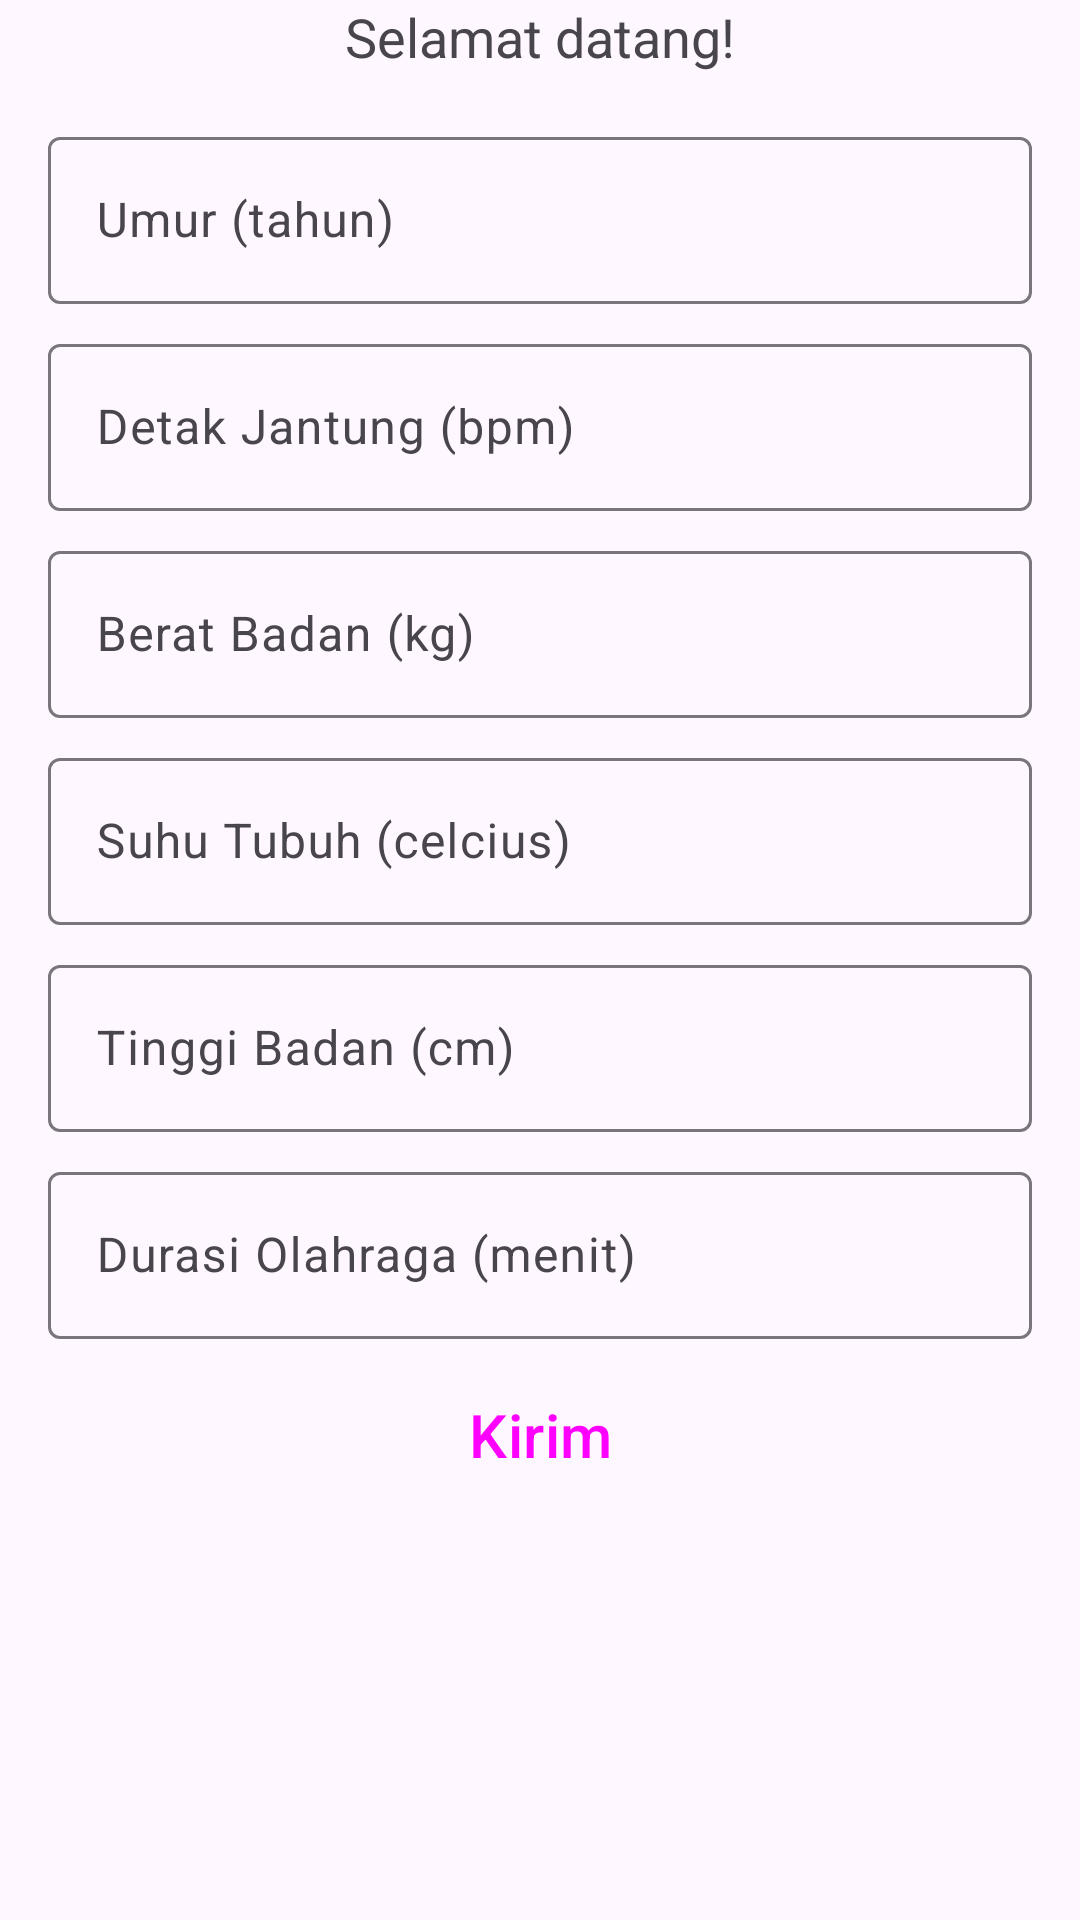

Android layout source for this screen:
<!-- AndroidManifest.xml: activity theme Theme.KalKal -->
<!-- res/layout/fragment_main.xml -->
<?xml version="1.0" encoding="utf-8"?>
<androidx.core.widget.NestedScrollView xmlns:android="http://schemas.android.com/apk/res/android"
    xmlns:app="http://schemas.android.com/apk/res-auto"
    xmlns:tools="http://schemas.android.com/tools"
    android:layout_width="match_parent"
    android:layout_height="match_parent"
    tools:context=".ui.main.MainFragment">

    <androidx.constraintlayout.widget.ConstraintLayout
        android:layout_width="match_parent"
        android:layout_height="match_parent"
        android:paddingStart="16dp"
        android:paddingEnd="16dp">

        <TextView
            android:id="@+id/textView"
            android:layout_width="wrap_content"
            android:layout_height="wrap_content"
            android:text="Selamat datang!"
            android:textSize="18sp"
            app:layout_constraintEnd_toEndOf="parent"
            app:layout_constraintStart_toStartOf="parent"
            app:layout_constraintTop_toTopOf="parent" />

        <com.google.android.material.textfield.TextInputLayout
            android:id="@+id/textFieldAge"
            android:layout_width="match_parent"
            android:layout_height="wrap_content"
            android:layout_marginTop="16dp"
            android:hint="@string/age"
            app:layout_constraintEnd_toEndOf="parent"
            app:layout_constraintStart_toStartOf="parent"
            app:layout_constraintTop_toBottomOf="@+id/textView">

            <com.google.android.material.textfield.TextInputEditText
                android:id="@+id/txtAge"
                android:layout_width="match_parent"
                android:layout_height="wrap_content"
                android:inputType="number" />

        </com.google.android.material.textfield.TextInputLayout>

        <com.google.android.material.textfield.TextInputLayout
            android:id="@+id/textFieldRate"
            android:layout_width="match_parent"
            android:layout_height="wrap_content"
            android:layout_marginTop="8dp"
            android:hint="@string/rate"
            app:layout_constraintEnd_toEndOf="parent"
            app:layout_constraintStart_toStartOf="parent"
            app:layout_constraintTop_toBottomOf="@+id/textFieldAge">

            <com.google.android.material.textfield.TextInputEditText
                android:id="@+id/txtRate"
                android:inputType="number"
                android:layout_width="match_parent"
                android:layout_height="wrap_content" />

        </com.google.android.material.textfield.TextInputLayout>

        <com.google.android.material.textfield.TextInputLayout
            android:id="@+id/textFieldWeight"
            android:layout_width="match_parent"
            android:layout_height="wrap_content"
            android:layout_marginTop="8dp"
            android:hint="@string/weight"
            app:layout_constraintEnd_toEndOf="parent"
            app:layout_constraintStart_toStartOf="parent"
            app:layout_constraintTop_toBottomOf="@+id/textFieldRate">

            <com.google.android.material.textfield.TextInputEditText
                android:id="@+id/txtWeight"
                android:inputType="number"
                android:layout_width="match_parent"
                android:layout_height="wrap_content" />

        </com.google.android.material.textfield.TextInputLayout>

        <com.google.android.material.textfield.TextInputLayout
            android:id="@+id/textFieldTemperature"
            android:layout_width="match_parent"
            android:layout_height="wrap_content"
            android:layout_marginTop="8dp"
            android:hint="@string/temperature"
            app:layout_constraintEnd_toEndOf="parent"
            app:layout_constraintStart_toStartOf="parent"
            app:layout_constraintTop_toBottomOf="@+id/textFieldWeight">

            <com.google.android.material.textfield.TextInputEditText
                android:id="@+id/txtTemperature"
                android:inputType="number"
                android:layout_width="match_parent"
                android:layout_height="wrap_content" />

        </com.google.android.material.textfield.TextInputLayout>

        <com.google.android.material.textfield.TextInputLayout
            android:id="@+id/textFieldHeight"
            android:layout_width="match_parent"
            android:layout_height="wrap_content"
            android:layout_marginTop="8dp"
            android:hint="@string/height"
            app:layout_constraintEnd_toEndOf="parent"
            app:layout_constraintStart_toStartOf="parent"
            app:layout_constraintTop_toBottomOf="@+id/textFieldTemperature">

            <com.google.android.material.textfield.TextInputEditText
                android:id="@+id/txtHeight"
                android:inputType="number"
                android:layout_width="match_parent"
                android:layout_height="wrap_content" />

        </com.google.android.material.textfield.TextInputLayout>

        <com.google.android.material.textfield.TextInputLayout
            android:id="@+id/textFieldDuration"
            android:layout_width="match_parent"
            android:layout_height="wrap_content"
            android:layout_marginTop="8dp"
            android:hint="@string/duration"
            app:layout_constraintEnd_toEndOf="parent"
            app:layout_constraintStart_toStartOf="parent"
            app:layout_constraintTop_toBottomOf="@+id/textFieldHeight">

            <com.google.android.material.textfield.TextInputEditText
                android:id="@+id/txtDuration"
                android:inputType="number"
                android:layout_width="match_parent"
                android:layout_height="wrap_content" />

        </com.google.android.material.textfield.TextInputLayout>

        <TextView
            android:id="@+id/txtResult"
            android:layout_width="wrap_content"
            android:layout_height="wrap_content"
            android:layout_marginTop="16dp"
            android:textSize="20sp"
            app:layout_constraintBottom_toBottomOf="parent"
            app:layout_constraintEnd_toEndOf="parent"
            app:layout_constraintStart_toStartOf="parent"
            app:layout_constraintTop_toBottomOf="@+id/buttonSubmit" />

        <Button
            android:id="@+id/buttonSubmit"
            style="@style/Widget.Material3.Button.ElevatedButton"
            android:layout_width="wrap_content"
            android:layout_height="wrap_content"
            android:layout_marginTop="8dp"
            android:text="@string/send"
            android:textSize="20sp"
            app:layout_constraintEnd_toEndOf="parent"
            app:layout_constraintStart_toStartOf="parent"
            app:layout_constraintTop_toBottomOf="@+id/textFieldDuration" />


    </androidx.constraintlayout.widget.ConstraintLayout>

</androidx.core.widget.NestedScrollView>
<!-- resources referenced by this layout -->
<resources>
  <string name="age">Umur (tahun)</string>
  <string name="duration">Durasi Olahraga (menit)</string>
  <string name="height">Tinggi Badan (cm)</string>
  <string name="rate">Detak Jantung (bpm)</string>
  <string name="send">Kirim</string>
  <string name="temperature">Suhu Tubuh (celcius)</string>
  <string name="weight">Berat Badan (kg)</string>
  <style name="Theme.KalKal" parent="Base.Theme.KalKal" />
  <style name="Base.Theme.KalKal" parent="Theme.Material3.DayNight.NoActionBar">
          
          
      </style>
</resources>
